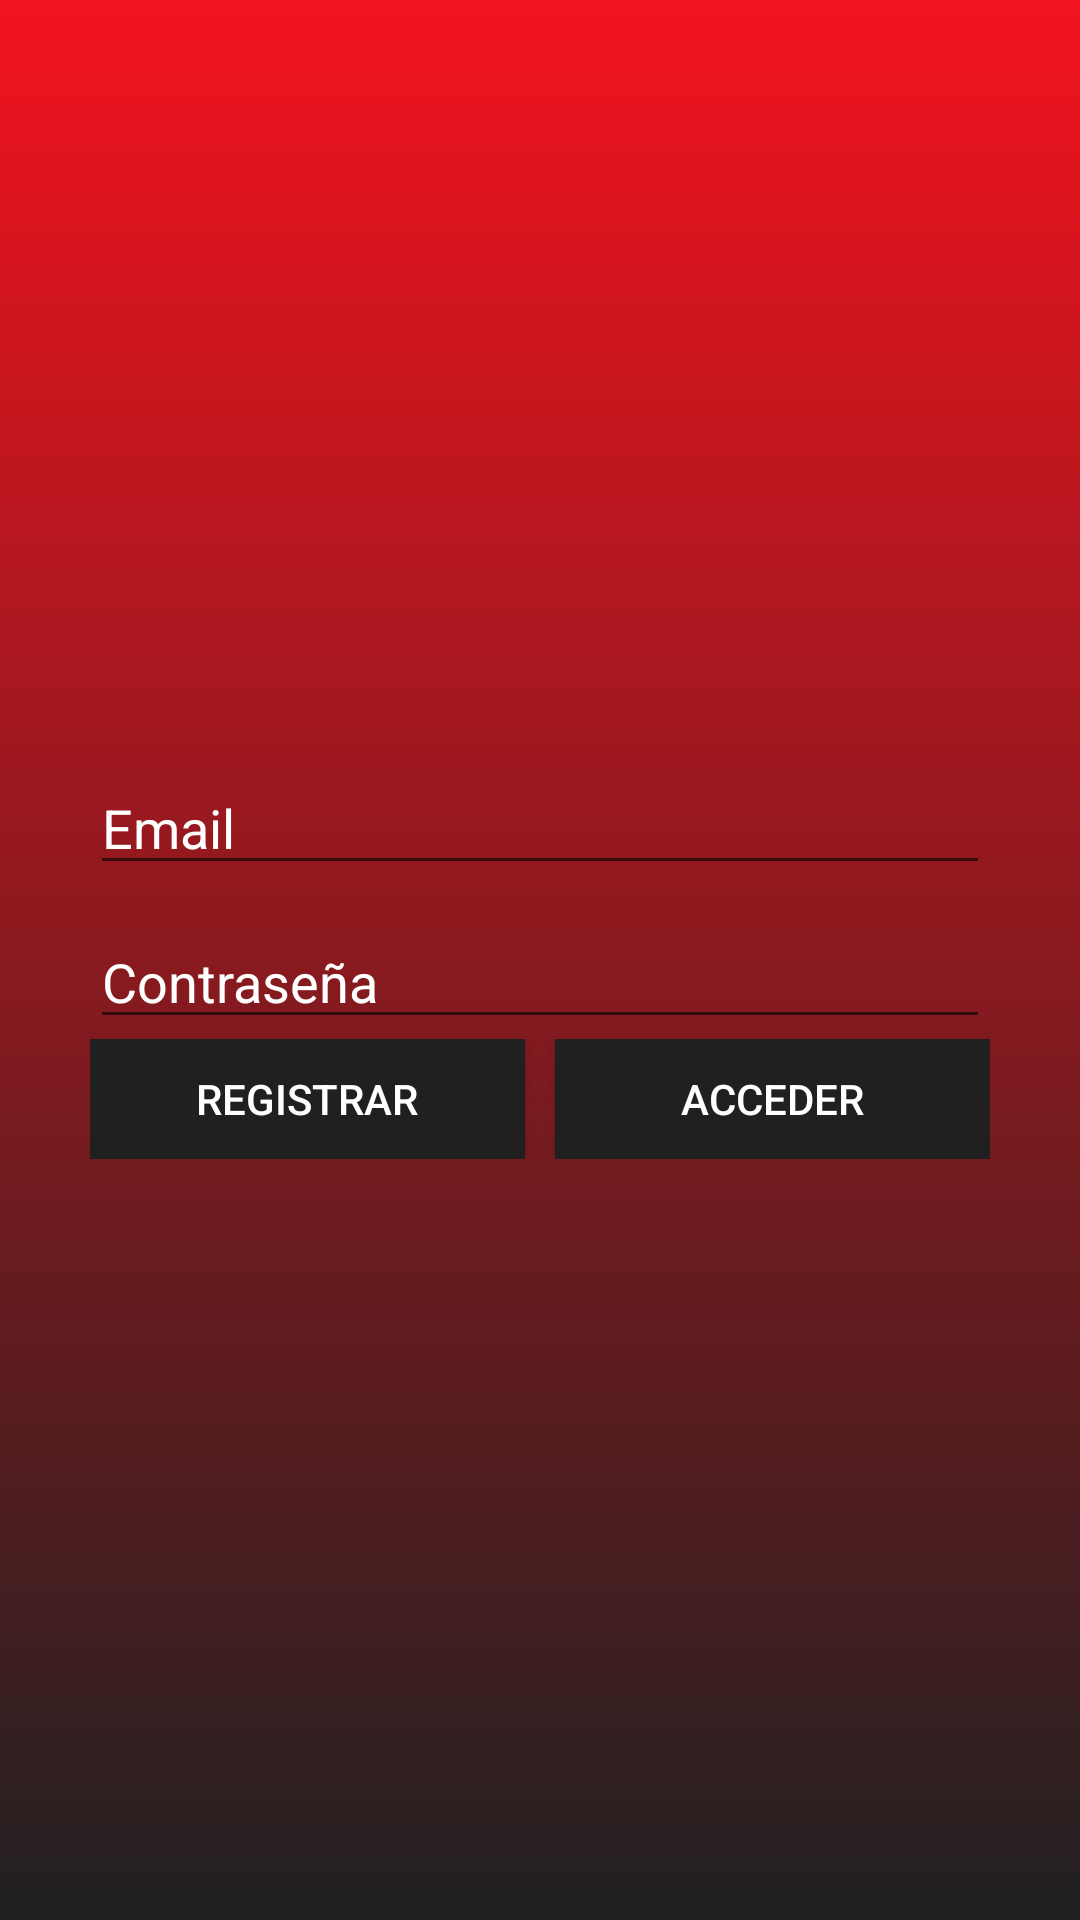

Reconstruct the res/layout file that produces this screen, plus the resources it refers to.
<!-- AndroidManifest.xml: application theme Theme.Comicall.NoActionBar -->
<!-- res/layout/activity_auth.xml -->
<?xml version="1.0" encoding="utf-8"?>
<androidx.constraintlayout.widget.ConstraintLayout xmlns:android="http://schemas.android.com/apk/res/android"
    xmlns:app="http://schemas.android.com/apk/res-auto"
    android:layout_width="match_parent"
    android:layout_height="match_parent"
    android:background="@drawable/gradient">

    <LinearLayout
        android:layout_width="0dp"
        android:layout_height="wrap_content"
        android:layout_marginStart="30dp"
        android:layout_marginTop="16dp"
        android:layout_marginEnd="30dp"
        android:layout_marginBottom="16dp"
        android:orientation="vertical"
        app:layout_constraintBottom_toBottomOf="parent"
        app:layout_constraintEnd_toEndOf="parent"
        app:layout_constraintStart_toStartOf="parent"
        app:layout_constraintTop_toTopOf="parent">

        <EditText
            android:id="@+id/emailEditText"
            android:layout_width="match_parent"
            android:layout_height="wrap_content"
            android:ems="10"
            android:hint="Email"
            android:inputType="textEmailAddress"
            android:textColor="@color/white"
            android:textColorHint="@color/white"/>

        <Space
            android:layout_width="match_parent"
            android:layout_height="10dp" />

        <EditText
            android:id="@+id/passwordEditText"
            android:layout_width="match_parent"
            android:layout_height="wrap_content"
            android:ems="10"
            android:hint="Contraseña"
            android:inputType="textPassword"
            android:textColor="@color/white"
            android:textColorHint="@color/white"
            android:textColorHighlight="@color/white"/>

        <LinearLayout
            android:layout_width="match_parent"
            android:layout_height="wrap_content"
            android:orientation="horizontal">

            <Button
                android:id="@+id/signUpButton"
                android:layout_width="wrap_content"
                android:layout_height="40dp"
                android:layout_weight="1"
                android:background="@color/marvel_grey"
                android:text="Registrar"
                android:textColor="@color/white" />

            <Space
                android:layout_width="10dp"
                android:layout_height="wrap_content" />

            <Button
                android:id="@+id/loginButton"
                android:layout_width="wrap_content"
                android:layout_height="40dp"
                android:layout_weight="1"
                android:background="@color/marvel_grey"
                android:textColor="@color/white"
                android:text="Acceder" />
        </LinearLayout>
    </LinearLayout>
</androidx.constraintlayout.widget.ConstraintLayout>
<!-- resources referenced by this layout -->
<resources>
  <color name="marvel_grey">#202020</color>
  <color name="white">#FFFFFFFF</color>
  <!-- drawable gradient (drawable) -->
  <?xml version="1.0" encoding="utf-8"?>
  <shape xmlns:android="http://schemas.android.com/apk/res/android"
      android:shape="rectangle">
      <gradient
          android:startColor="@color/marvel_grey"
          android:endColor="@color/marvel_red"
          android:angle="90" />
  </shape>
  <style name="Theme.Comicall.NoActionBar">
          <item name="windowActionBar">false</item>
          <item name="windowNoTitle">true</item>
      </style>
  <color name="marvel_red">#F2131E</color>
</resources>
